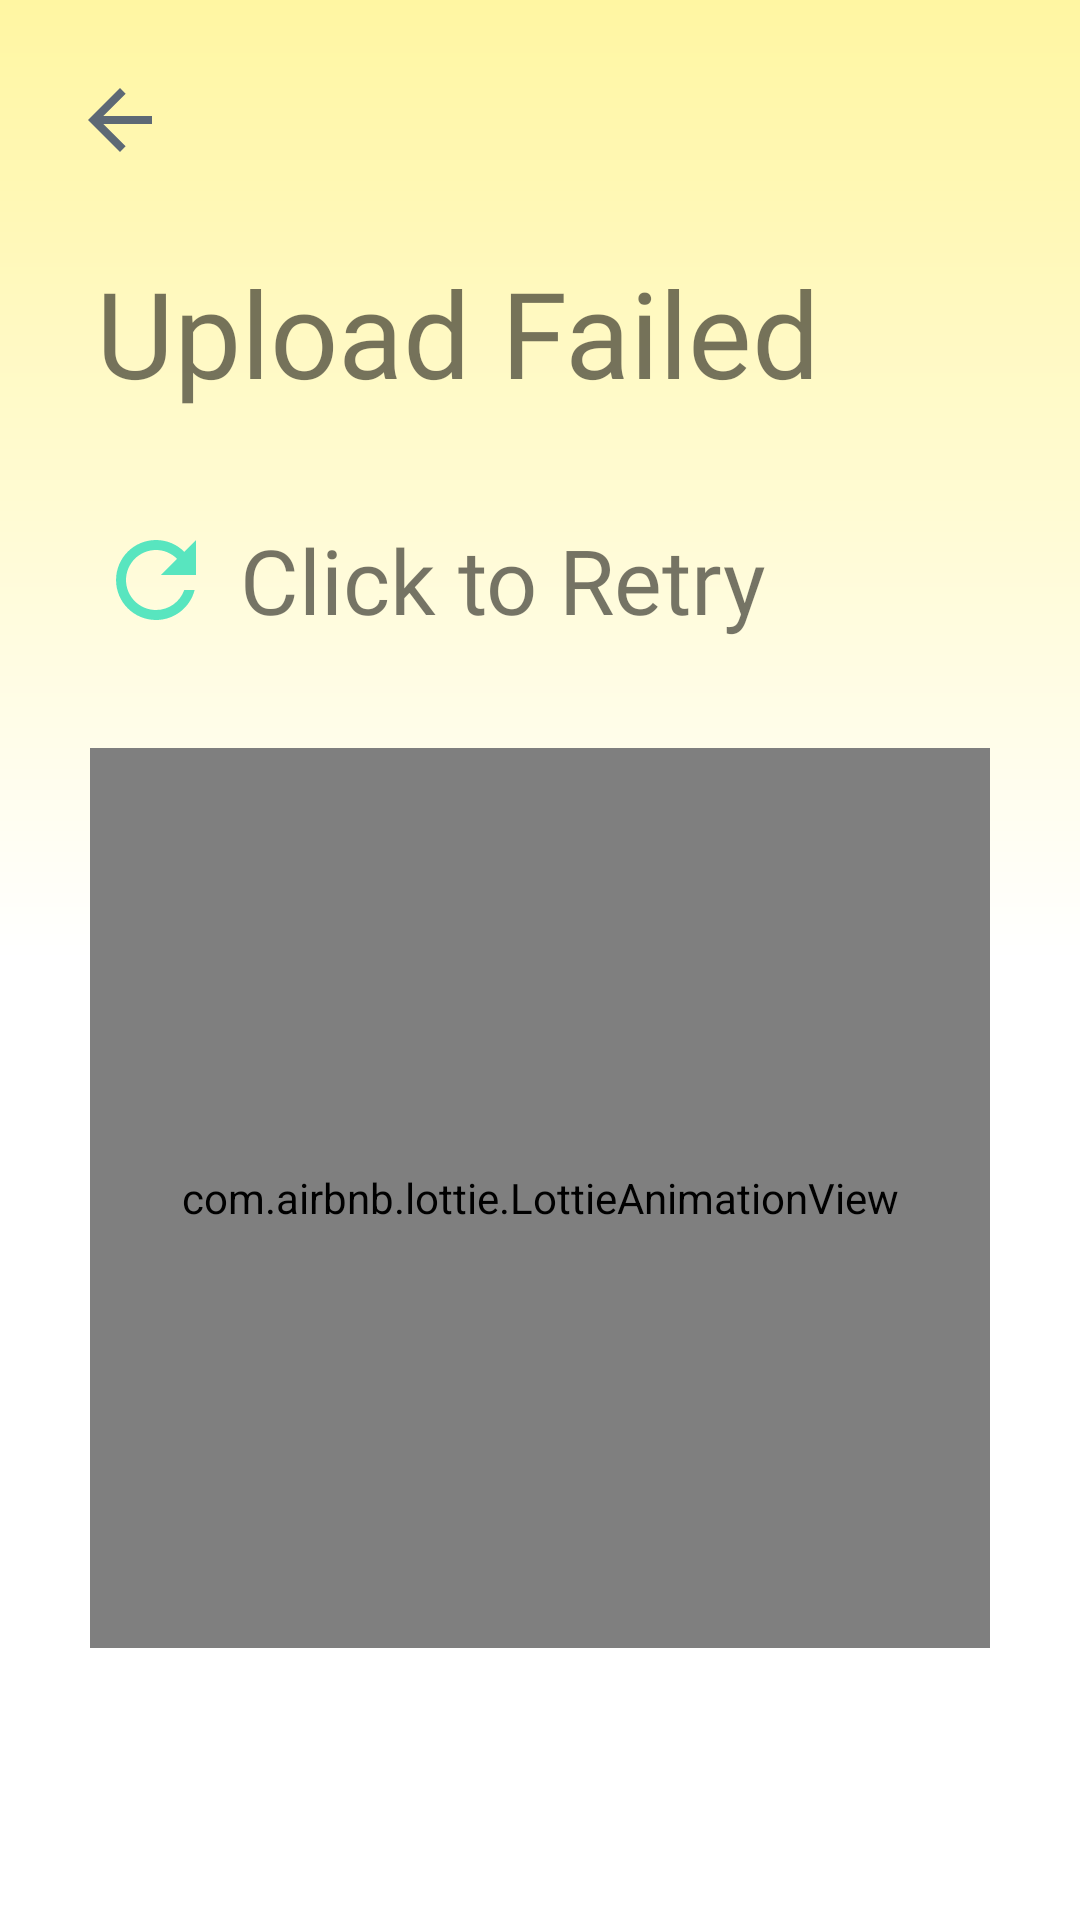

Android layout source for this screen:
<!-- AndroidManifest.xml: application theme Theme.Dongdongapp -->
<!-- res/layout/activity_upload_failed_page.xml -->
<?xml version="1.0" encoding="utf-8"?>
<androidx.constraintlayout.widget.ConstraintLayout xmlns:android="http://schemas.android.com/apk/res/android"
  xmlns:app="http://schemas.android.com/apk/res-auto"
  xmlns:tools="http://schemas.android.com/tools"
  android:layout_width="match_parent"
  android:layout_height="match_parent"
  tools:context=".UploadFailedPage"
  android:background="@drawable/fail_background">

  <ImageButton
    android:id="@+id/retButton"
    android:layout_width="wrap_content"
    android:layout_height="wrap_content"
    android:layout_marginStart="24dp"
    android:layout_marginTop="24dp"
    android:background="@color/none_select_state"
    app:layout_constraintStart_toStartOf="parent"
    app:layout_constraintTop_toTopOf="parent"
    app:srcCompat="@drawable/ic_baseline_arrow_back_32_blue" />

  <TextView
    android:id="@+id/promptLine"
    android:layout_width="280dp"
    android:layout_height="wrap_content"
    android:layout_marginStart="32dp"
    android:layout_marginTop="84dp"
    android:fontFamily="@font/nunito_bold"
    android:text="Upload Failed"
    android:textSize="40dp"
    app:layout_constraintStart_toStartOf="parent"
    app:layout_constraintTop_toTopOf="parent" />

  <TextView
    android:id="@+id/promptLine2"
    android:layout_width="wrap_content"
    android:layout_height="wrap_content"
    android:fontFamily="@font/nunito_semibold"
    android:text="Click to Retry"
    android:textSize="30dp"
    android:layout_marginStart="8dp"
    app:layout_constraintBottom_toBottomOf="@+id/uploadButton"
    app:layout_constraintStart_toEndOf="@+id/uploadButton"
    app:layout_constraintTop_toTopOf="@+id/uploadButton"
    app:layout_constraintVertical_bias="1.0" />

  <ImageButton
    android:id="@+id/uploadButton"
    android:layout_width="wrap_content"
    android:layout_height="wrap_content"
    android:layout_marginTop="36dp"
    android:background="@color/none_select_state"
    app:layout_constraintStart_toStartOf="@+id/promptLine"
    app:layout_constraintTop_toBottomOf="@+id/promptLine"
    app:srcCompat="@drawable/ic_baseline_refresh_40" />

    <com.airbnb.lottie.LottieAnimationView
      android:layout_gravity="center_horizontal|center_vertical"
      android:layout_width="300dp"
      android:layout_height="300dp"
      android:id="@+id/lottieView"
      app:lottie_rawRes="@raw/fail"
      app:lottie_loop="true"
      app:lottie_autoPlay="true"
      app:layout_constraintStart_toStartOf="parent"
      app:layout_constraintEnd_toEndOf="parent"
      app:layout_constraintTop_toBottomOf="@id/promptLine2"
      android:layout_marginTop="36dp" />


</androidx.constraintlayout.widget.ConstraintLayout>
<!-- resources referenced by this layout -->
<resources>
  <color name="none_select_state">#00FFFFFF</color>
  <!-- drawable fail_background (drawable) -->
  <?xml version="1.0" encoding="utf-8"?>
  <layer-list xmlns:android="http://schemas.android.com/apk/res/android">
    <item >
      <shape>
        <gradient
          android:angle="270"
          android:startColor="#FFF6A2"
          android:centerColor="@color/white"
          android:endColor="@color/white"/>
  
        
        
        
        
      </shape>
    </item>
  </layer-list>
  <!-- drawable ic_baseline_arrow_back_32_blue (drawable) -->
  <vector android:autoMirrored="true" android:height="32dp"
      android:tint="#5D6975" android:viewportHeight="24"
      android:viewportWidth="24" android:width="32dp" xmlns:android="http://schemas.android.com/apk/res/android">
      <path android:fillColor="@android:color/white" android:pathData="M20,11H7.83l5.59,-5.59L12,4l-8,8 8,8 1.41,-1.41L7.83,13H20v-2z"/>
  </vector>
  <!-- drawable ic_baseline_refresh_40 (drawable) -->
  <vector android:height="40dp" android:tint="#58E5BF"
      android:viewportHeight="24" android:viewportWidth="24"
      android:width="40dp" xmlns:android="http://schemas.android.com/apk/res/android">
      <path android:fillColor="@android:color/white" android:pathData="M17.65,6.35C16.2,4.9 14.21,4 12,4c-4.42,0 -7.99,3.58 -7.99,8s3.57,8 7.99,8c3.73,0 6.84,-2.55 7.73,-6h-2.08c-0.82,2.33 -3.04,4 -5.65,4 -3.31,0 -6,-2.69 -6,-6s2.69,-6 6,-6c1.66,0 3.14,0.69 4.22,1.78L13,11h7V4l-2.35,2.35z"/>
  </vector>
  <style name="Theme.Dongdongapp" parent="Theme.MaterialComponents.DayNight.DarkActionBar">
          
          <item name="colorPrimary">@color/purple_500</item>
          <item name="colorPrimaryVariant">@color/purple_700</item>
          <item name="colorOnPrimary">@color/white</item>
          
          <item name="colorSecondary">@color/teal_200</item>
          <item name="colorSecondaryVariant">@color/teal_700</item>
          <item name="colorOnSecondary">@color/black</item>
          
          <item name="android:statusBarColor">?attr/colorPrimaryVariant</item>
          
      </style>
  <color name="white">#FFFFFFFF</color>
  <color name="purple_500">#FF6200EE</color>
  <color name="purple_700">#FF3700B3</color>
  <color name="teal_200">#FF03DAC5</color>
  <color name="teal_700">#FF018786</color>
  <color name="black">#FF000000</color>
</resources>
